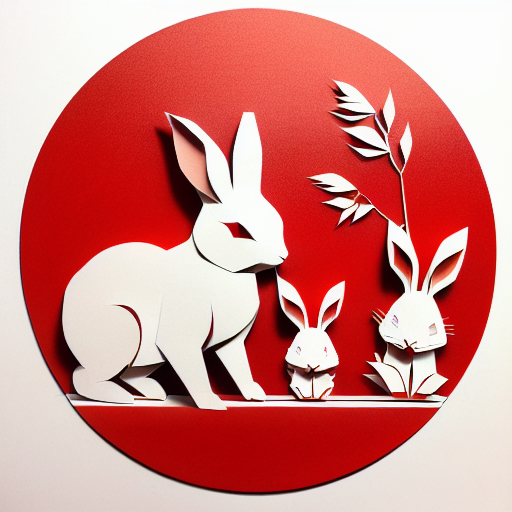
Generation parameters embedded in this image by AUTOMATIC1111 Stable Diffusion web UI or a fork of it (Forge, ...) (PNG 'parameters' text chunk):
(((masterpiece))), best quality,
((Chinese paper-cut art of a cute rabbit)), ((Chinese paper-cut)), ((complicated paper-cut with many paper layers)), ((every paper layer with shadows)), (round red background paper), single color on each paper layer, front light, (detailed accurate rabbit face), three-dimensional, (white color paper grass)
Negative prompt: ((blurry)), watermark, signature, text, weird face, human hands, human fingers, green
Steps: 32, Sampler: Euler a, CFG scale: 9.5, Seed: 1259146205, Size: 512x512, Model hash: bb725eaf2e, Model: protogenV22Anime_22